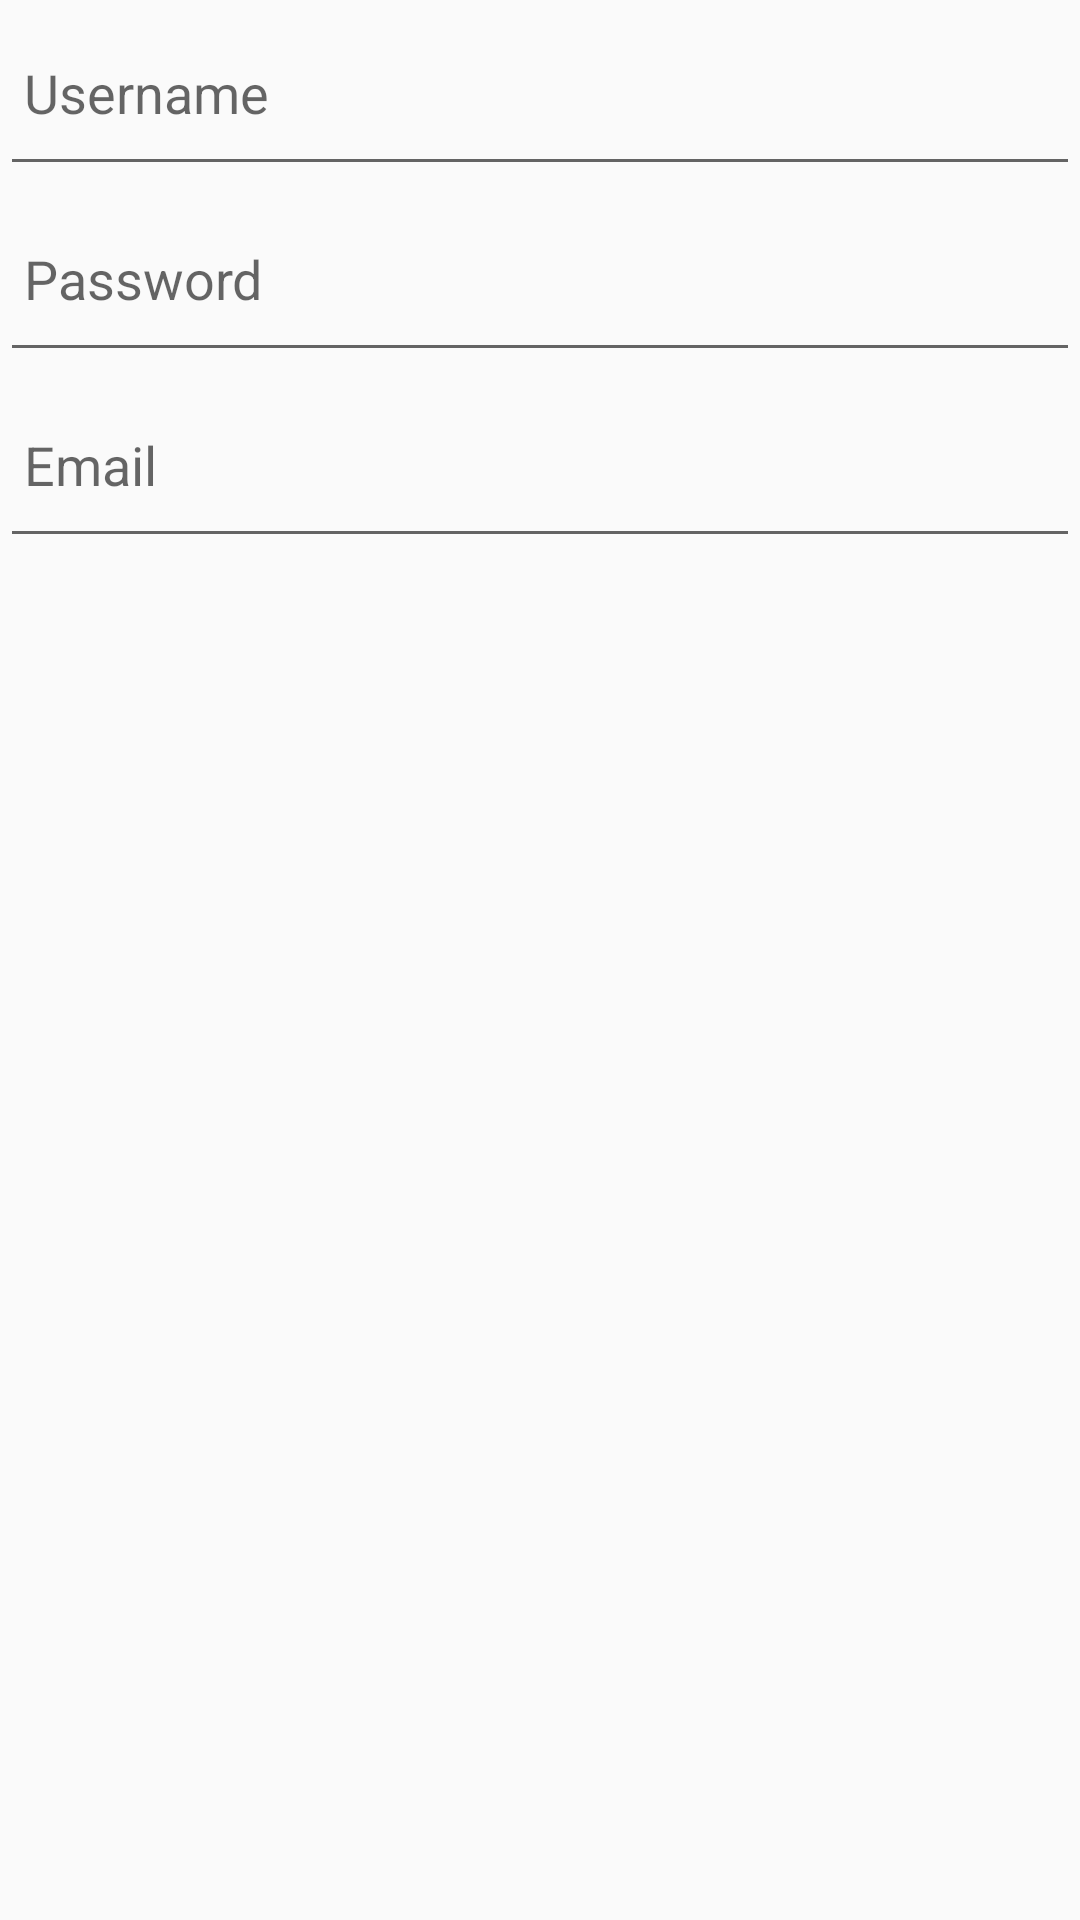

This screen was rendered from an Android layout file. Write that file and the resources it references.
<!-- AndroidManifest.xml: application theme AppTheme -->
<!-- res/layout/sign_up_layout.xml -->
<?xml version="1.0" encoding="utf-8"?>
<LinearLayout xmlns:android="http://schemas.android.com/apk/res/android"
    android:orientation="vertical"
    android:layout_width="match_parent"
    android:layout_height="wrap_content"
    android:layout_margin="45dp">

    <EditText
        android:id="@+id/newUserName"
        android:layout_width="match_parent"
        android:layout_height="62dp"
        android:padding="8dp"
        android:hint="@string/username"
        />

    <EditText
        android:id="@+id/newPassword"
        android:padding="8dp"
        android:layout_width="match_parent"
        android:layout_height="62dp"
        android:inputType="textPassword"
        android:hint="@string/password"/>


    <EditText
        android:id="@+id/newEmail"
        android:padding="8dp"
        android:layout_width="match_parent"
        android:layout_height="62dp"
        android:hint="@string/email"
        />



</LinearLayout>
<!-- resources referenced by this layout -->
<resources>
  <string name="email">Email</string>
  <string name="password">Password</string>
  <string name="username">Username</string>
  <style name="AppTheme" parent="Theme.AppCompat.Light.NoActionBar">
          
          <item name="colorPrimary">@color/colorPrimary</item>
          <item name="colorPrimaryDark">@color/colorPrimaryDark</item>
          <item name="colorAccent">@color/colorAccent</item>
      </style>
  <!-- not gathered from this repository: default colours our renderer supplied (Android Studio template values) -->
  <color name="colorPrimary">#FF6200EE</color>
  <color name="colorPrimaryDark">#FF3700B3</color>
  <color name="colorAccent">#FF03DAC5</color>
</resources>
